Image classification data set "diseases" (RobertMercieca/Dissertation on GitHub). Class labels (9): apple apple scab, apple cedar apple rust, apple healthy, grape black rot, grape esca black measles, grape healthy, potato early blight, potato late blight, potato healthy.

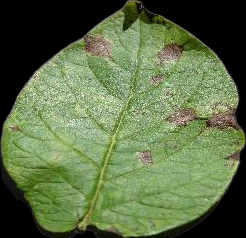
Label: potato early blight

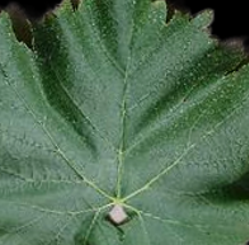
Label: grape healthy

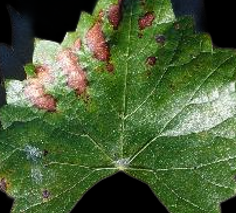
Label: grape esca black measles

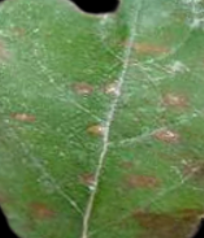
Label: apple cedar apple rust

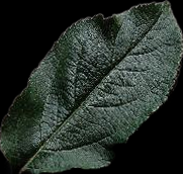
Label: apple healthy

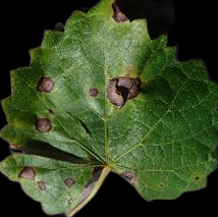
Label: grape black rot
